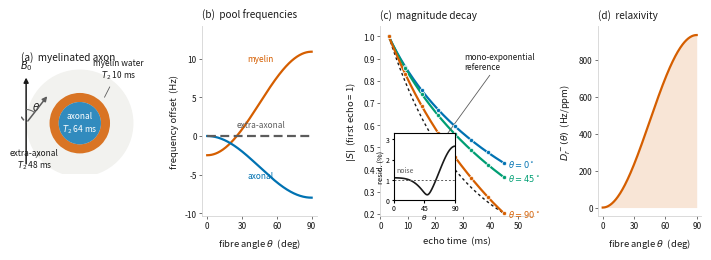

Reproduce this figure in Python. (Note: this script raises an exception after producing the figure.)
#!/usr/bin/env python3
"""Figure 1 --- the concept figure for the HC-ChiSep manuscript.

Everything plotted here is computed from the same hollow-cylinder model the method
uses (Wharton & Bowtell, PNAS 2012), with the constants of Table 1, so the figure is
the model rather than a cartoon of it. Panel (a) alone is drawn.

    python3 scripts/fig1_concept.py      ->  figures/fig1_concept.pdf (+ .png)
"""
import numpy as np
import matplotlib
matplotlib.use("Agg")
import matplotlib.pyplot as plt
from matplotlib.patches import Circle, Wedge, FancyArrowPatch, Arc

# --- model constants (identical to src/separation/hc_chisep.rs) --------------
GAMMA_BAR = 42.577e6      # Hz/T
CHI_I, CHI_A, E_EXCH = -0.06e-6, -0.10e-6, 0.02e-6
G_RATIO = 0.7
T2_M, T2_A, T2_E = 10e-3, 64e-3, 48e-3
F_AXON = 0.55
MWF_REF = 0.12
B0 = 7.0
TES = np.arange(3, 46, 6) * 1e-3      # 8 echoes, 3-45 ms
SNR = 100.0

# --- colours: Okabe-Ito, validated colourblind-safe -------------------------
C0, C45, C90 = "#0072B2", "#009E73", "#D55E00"
INK, MUTED, GRID = "#1a1a1a", "#5c5c5c", "#d4d4d4"


def compartment_freqs(theta_rad, b0=B0):
    """(myelin, axonal) frequency offsets in Hz; extra-axonal is 0 by construction."""
    s2 = np.sin(theta_rad) ** 2
    w0 = GAMMA_BAR * b0
    ln_term = 0.75 * CHI_A * np.log(1.0 / G_RATIO) * s2
    f_my = w0 * (CHI_I * (2.0 / 3.0 - s2) / 2.0
                 + CHI_A * (1.0 / 12.0 - 5.0 / 12.0 * s2) + ln_term + E_EXCH)
    f_ax = w0 * ln_term
    return f_my, f_ax


def wm_signal_mag(te, theta_rad, mwf=MWF_REF, b0=B0):
    """|S(TE)| of the three-pool hollow-cylinder model (no mesoscopic term)."""
    f_m = mwf
    rest = 1.0 - mwf
    pools = [(f_m, T2_M), (rest * F_AXON, T2_A), (rest * (1 - F_AXON), T2_E)]
    dfm, dfa = compartment_freqs(theta_rad, b0)
    dfs = [dfm, dfa, 0.0]
    z = sum(f * np.exp(-te / t2) * np.exp(2j * np.pi * df * te)
            for (f, t2), df in zip(pools, dfs))
    return np.abs(z)


def monoexp_residual(theta_deg):
    """RMS residual of the best log-linear mono-exponential fit to the normalised decay."""
    th = np.deg2rad(theta_deg)
    s = wm_signal_mag(TES, th)
    s = s / s[0]
    A = np.vstack([np.ones_like(TES), TES]).T
    coef, *_ = np.linalg.lstsq(A, np.log(s), rcond=None)
    return float(np.sqrt(np.mean((s - np.exp(A @ coef)) ** 2)))


# ---------------------------------------------------------------------------
fig = plt.figure(figsize=(7.1, 2.75))
gs = fig.add_gridspec(1, 4, width_ratios=[1.02, 1.0, 1.34, 0.90],
                      wspace=0.52, left=0.030, right=0.988, bottom=0.175, top=0.865)

# --- (a) geometry -----------------------------------------------------------
ax = fig.add_subplot(gs[0])
ax.set_aspect("equal"); ax.axis("off")
ax.set_xlim(-1.55, 1.55); ax.set_ylim(-1.35, 1.45)

R_OUT, R_IN = 0.80, 0.80 * G_RATIO
ax.add_patch(Circle((0, 0), 1.42, fc="#f2f2ef", ec="none", zorder=0))
ax.add_patch(Wedge((0, 0), R_OUT, 0, 360, width=R_OUT - R_IN,
                   fc=C90, ec="none", alpha=0.85, zorder=2))
ax.add_patch(Circle((0, 0), R_IN, fc=C0, ec="none", alpha=0.80, zorder=3))

ax.annotate("myelin water\n$T_2$ 10 ms", xy=(0.62, 0.62), xytext=(1.02, 1.10),
            fontsize=6.0, color=INK, ha="center", va="bottom",
            arrowprops=dict(arrowstyle="-", lw=0.6, color=MUTED))
ax.text(0, 0, "axonal\n$T_2$ 64 ms", fontsize=6.0, color="white",
        ha="center", va="center", zorder=4)
ax.annotate("extra-axonal\n$T_2$ 48 ms", xy=(-1.02, -0.72), xytext=(-1.20, -1.28),
            fontsize=6.0, color=INK, ha="center", va="bottom",
            arrowprops=dict(arrowstyle="-", lw=0.6, color=MUTED))

# B0 and the fibre axis, with theta between them
ax.add_patch(FancyArrowPatch((-1.42, -1.15), (-1.42, 1.28), lw=1.1, color=INK,
                             arrowstyle="-|>", mutation_scale=7, zorder=5))
ax.text(-1.42, 1.34, "$B_0$", fontsize=7.0, color=INK, ha="center", va="bottom")
ax.plot([-1.42 + 0.62 * np.sin(np.deg2rad(38)) * -1, -1.42], [0.62 * np.cos(np.deg2rad(38)), 0],
        lw=1.1, color=MUTED, ls=(0, (3, 2)), zorder=5)
ax.add_patch(FancyArrowPatch((-1.42, 0), (-1.42 + 0.98 * np.sin(np.deg2rad(38)),
                                          0.98 * np.cos(np.deg2rad(38))),
                             lw=1.1, color=MUTED, arrowstyle="-|>", mutation_scale=7, zorder=5))
ax.add_patch(Arc((-1.42, 0), 0.72, 0.72, theta1=52, theta2=90, lw=0.7, color=MUTED, zorder=5))
ax.text(-1.16, 0.44, r"$\theta$", fontsize=7.5, color=INK, ha="center", va="center")
ax.set_title("(a)  myelinated axon", fontsize=7.2, color=INK, loc="left", pad=6)

# --- (b) compartment frequency offsets vs theta -----------------------------
ax = fig.add_subplot(gs[1])
th = np.linspace(0, np.pi / 2, 200)
fm, fa = compartment_freqs(th)
ax.plot(np.degrees(th), fm, lw=1.6, color=C90, label="myelin")
ax.plot(np.degrees(th), fa, lw=1.6, color=C0, label="axonal")
ax.plot(np.degrees(th), np.zeros_like(th), lw=1.6, color=MUTED, ls=(0, (4, 2)),
        label="extra-axonal")
ax.text(46, fm[-1] * 0.97, "myelin", fontsize=6.0, color=C90, ha="center", va="top")
ax.text(46, fa[-1] * 0.72, "axonal", fontsize=6.0, color=C0, ha="center", va="bottom")
ax.text(46, 0.9, "extra-axonal", fontsize=6.0, color=MUTED, ha="center", va="bottom")
ax.set_ylim(fa[-1] * 1.30, fm[-1] * 1.30)
ax.set_xlabel(r"fibre angle $\theta$  (deg)", fontsize=6.8)
ax.set_ylabel("frequency offset  (Hz)", fontsize=6.8)
ax.set_xticks([0, 30, 60, 90])
ax.set_title("(b)  pool frequencies", fontsize=7.2, color=INK, loc="left", pad=6)

# --- (c) the resulting magnitude decay --------------------------------------
ax = fig.add_subplot(gs[2])
te_fine = np.linspace(TES[0], TES[-1], 400)
for deg, c in ((0, C0), (45, C45), (90, C90)):
    s = wm_signal_mag(te_fine, np.deg2rad(deg))
    s = s / wm_signal_mag(TES[0], np.deg2rad(deg))
    ax.plot(te_fine * 1e3, s, lw=1.6, color=c, zorder=3)
    sd = wm_signal_mag(TES, np.deg2rad(deg))
    ax.plot(TES * 1e3, sd / sd[0], "o", ms=3.0, color=c, mec="white", mew=0.5, zorder=4)
    ax.text(TES[-1] * 1e3 + 1.4, s[-1], rf"$\theta={deg}^\circ$", fontsize=6.0,
            color=c, va="center", ha="left")
# mono-exponential reference through the 90 deg endpoints
s90 = wm_signal_mag(TES, np.deg2rad(90)); s90 = s90 / s90[0]
k = -np.log(s90[-1]) / (TES[-1] - TES[0])
ax.plot(te_fine * 1e3, np.exp(-k * (te_fine - TES[0])), lw=1.0, color=INK,
        ls=(0, (2, 2)), zorder=2)
_smin = min(float((wm_signal_mag(te_fine, np.deg2rad(d))
                   / wm_signal_mag(TES[0], np.deg2rad(d))).min()) for d in (0, 45, 90))
ax.annotate("mono-exponential\nreference", xy=(21, np.exp(-k * (21e-3 - TES[0]))),
            xytext=(30.5, 0.93), fontsize=5.9, color=INK, ha="left", va="top",
            arrowprops=dict(arrowstyle="-", lw=0.6, color=MUTED,
                            shrinkA=1, shrinkB=2))
ax.set_xlabel("echo time  (ms)", fontsize=6.8)
ax.set_ylabel("$|S|$  (first echo = 1)", fontsize=6.8)
ax.set_xlim(0, 56); ax.set_ylim(_smin * 0.94, 1.045)
ax.set_title("(c)  magnitude decay", fontsize=7.2, color=INK, loc="left", pad=6)

# inset: departure from mono-exponential vs the per-voxel noise floor
axi = ax.inset_axes([0.085, 0.085, 0.40, 0.355])
degs = np.arange(0, 91, 2.0)
res = np.array([monoexp_residual(d) for d in degs])
axi.axhspan(0, 1.0 / SNR, color=MUTED, alpha=0.20, lw=0)
axi.plot(degs, res * 100, lw=1.2, color=INK)
axi.axhline(100.0 / SNR, lw=0.7, color=MUTED, ls=(0, (2, 2)))
axi.text(4, 100.0 / SNR + 0.28, "noise", fontsize=5.0, color=MUTED, va="bottom")
axi.set_xticks([0, 45, 90]); axi.set_xlim(0, 90)
axi.set_ylim(0, max(res * 100) * 1.25)
axi.tick_params(labelsize=5.0, length=1.8, pad=1)
axi.set_xlabel(r"$\theta$", fontsize=5.4, labelpad=0)
axi.set_ylabel("resid. (%)", fontsize=5.4, labelpad=1)

# --- (d) the same theta in the relaxivity -----------------------------------
ax = fig.add_subplot(gs[3])
drneg = 0.5 * 42.58 * 2 * np.pi * B0 * np.sin(th) ** 2
ax.fill_between(np.degrees(th), 0, drneg, color=C90, alpha=0.16, lw=0)
ax.plot(np.degrees(th), drneg, lw=1.6, color=C90)
ax.set_xlabel(r"fibre angle $\theta$  (deg)", fontsize=6.8)
ax.set_ylabel(r"$D_r^-(\theta)$  (Hz/ppm)", fontsize=6.8)
ax.set_xticks([0, 30, 60, 90])
ax.set_title("(d)  relaxivity", fontsize=7.2, color=INK, loc="left", pad=6)

for a in fig.axes:
    a.tick_params(labelsize=6.0, length=2.2, width=0.6, colors=MUTED, pad=1.6)
    for sp in ("top", "right"):
        a.spines[sp].set_visible(False)
    for sp in ("left", "bottom"):
        a.spines[sp].set_linewidth(0.6); a.spines[sp].set_color(GRID)
    for lbl in a.get_xticklabels() + a.get_yticklabels():
        lbl.set_color(INK)
    a.xaxis.label.set_color(INK); a.yaxis.label.set_color(INK)

out = __file__.rsplit("/scripts/", 1)[0] + "/figures/fig1_concept"
fig.savefig(out + ".pdf"); fig.savefig(out + ".png", dpi=300)
print("wrote", out + ".pdf")
print(f"  mono-exp residual RMS: theta=0 {monoexp_residual(0)*100:.2f}%,"
      f" 45 {monoexp_residual(45)*100:.2f}%, 90 {monoexp_residual(90)*100:.2f}%"
      f"   (noise floor 1/SNR = {100/SNR:.2f}%)")
fm90, fa90 = compartment_freqs(np.pi / 2)
print(f"  offsets at 90 deg: myelin {fm90:+.2f} Hz, axonal {fa90:+.2f} Hz")
